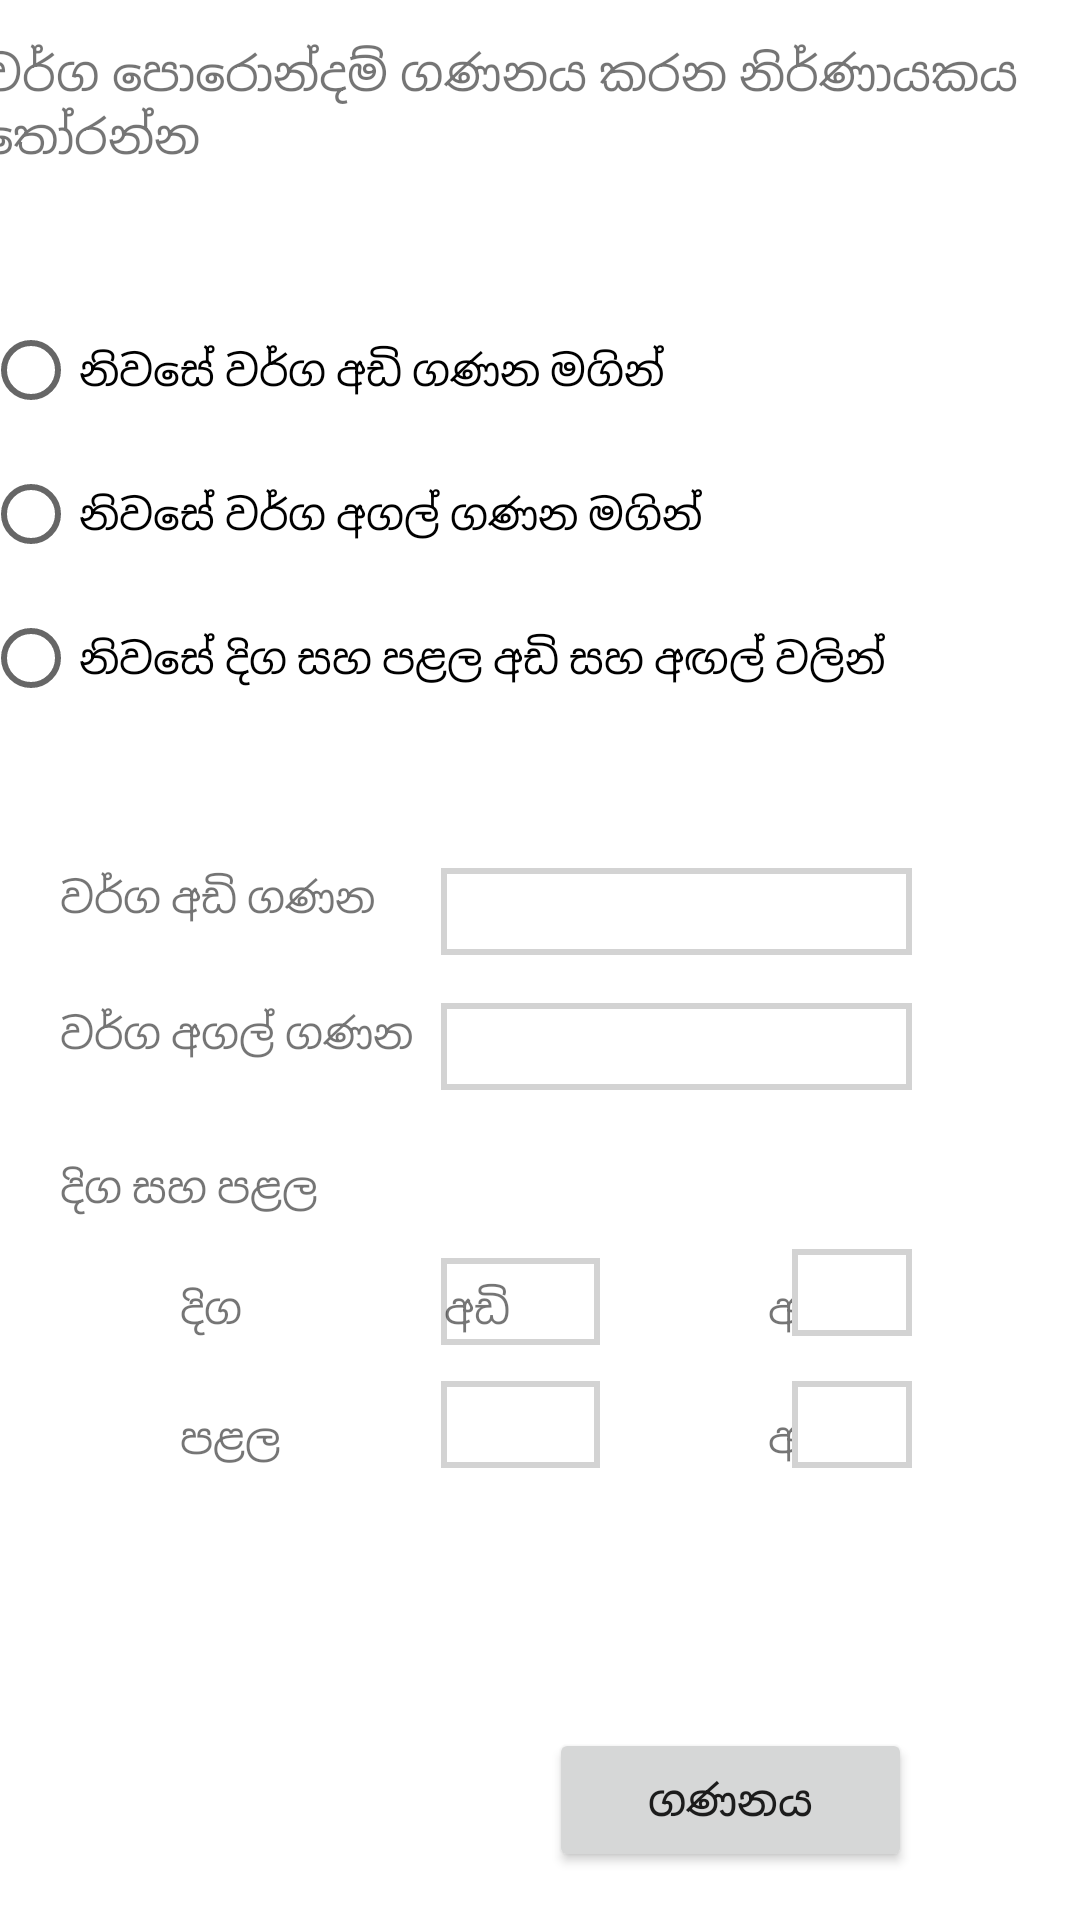

Here is an Android app screen rendered from its layout file. Give the layout XML and the strings, colors and styles it references.
<!-- AndroidManifest.xml: application theme Theme.Wasthu -->
<!-- res/layout/activity_area.xml -->
<?xml version="1.0" encoding="utf-8"?>
<androidx.constraintlayout.widget.ConstraintLayout xmlns:android="http://schemas.android.com/apk/res/android"
    xmlns:app="http://schemas.android.com/apk/res-auto"
    xmlns:tools="http://schemas.android.com/tools"
    android:layout_width="match_parent"
    android:layout_height="match_parent"
    tools:context=".Area">


    <TextView
        android:id="@+id/labelWidthFt"
        android:layout_width="wrap_content"
        android:layout_height="wrap_content"
        android:layout_marginStart="148dp"
        android:layout_marginTop="24dp"
        android:text="@string/labelLengthFt"
        app:layout_constraintStart_toStartOf="parent"
        app:layout_constraintTop_toBottomOf="@+id/labelLengthFt" />

    <TextView
        android:id="@+id/labelWidthInch"
        android:layout_width="46dp"
        android:layout_height="19dp"
        android:layout_marginStart="256dp"
        android:layout_marginTop="24dp"
        android:text="@string/labelLengthInch"
        app:layout_constraintStart_toStartOf="parent"
        app:layout_constraintTop_toBottomOf="@+id/labelLengthInch" />

    <TextView
        android:id="@+id/labelLengthInch"
        android:layout_width="46dp"
        android:layout_height="19dp"
        android:layout_marginStart="256dp"
        android:layout_marginTop="21dp"
        android:text="@string/labelLengthInch"
        app:layout_constraintStart_toStartOf="parent"
        app:layout_constraintTop_toBottomOf="@+id/textLengthWidth" />

    <TextView
        android:id="@+id/textView2"
        android:layout_width="372dp"
        android:layout_height="56dp"
        android:text="@string/Parameters"
        android:textSize="16sp"
        app:layout_constraintBottom_toBottomOf="parent"
        app:layout_constraintEnd_toEndOf="parent"
        app:layout_constraintStart_toStartOf="parent"
        app:layout_constraintTop_toTopOf="parent"
        app:layout_constraintVertical_bias="0.023" />

    <RadioGroup
        android:id="@+id/radioGroup"
        android:layout_width="372dp"

        android:layout_height="159dp"
        android:layout_marginTop="30dp"
        app:layout_constraintEnd_toEndOf="parent"
        app:layout_constraintStart_toStartOf="parent"
        app:layout_constraintTop_toBottomOf="@+id/textView2">

        <RadioButton
            android:id="@+id/radioButton1"
            android:layout_width="match_parent"
            android:layout_height="wrap_content"
            android:text="@string/Area_Parameter1" />

        <RadioButton
            android:id="@+id/radioButton2"
            android:layout_width="match_parent"
            android:layout_height="wrap_content"
            android:text="@string/Area_Parameter2" />

        <RadioButton
            android:id="@+id/radioButton3"
            android:layout_width="match_parent"
            android:layout_height="wrap_content"
            android:text="@string/Area_Parameter3" />
    </RadioGroup>

    <TextView
        android:id="@+id/textSqft"
        android:layout_width="wrap_content"
        android:layout_height="wrap_content"
        android:layout_marginStart="20dp"
        android:layout_marginTop="31dp"
        android:text="@string/labelSqft"
        app:layout_constraintStart_toStartOf="parent"
        app:layout_constraintTop_toBottomOf="@+id/radioGroup" />

    <EditText
        android:id="@+id/editSqft"
        android:layout_width="157dp"
        android:layout_height="29dp"
        android:layout_marginTop="31dp"
        android:layout_marginEnd="56dp"
        android:background="@drawable/back"
        android:ems="10"
        android:inputType="numberDecimal"
        app:layout_constraintEnd_toEndOf="parent"
        app:layout_constraintTop_toBottomOf="@+id/radioGroup" />

    <TextView
        android:id="@+id/textInch"
        android:layout_width="wrap_content"
        android:layout_height="wrap_content"
        android:layout_marginStart="20dp"
        android:layout_marginTop="26dp"
        android:text="@string/labelInch"
        app:layout_constraintStart_toStartOf="parent"
        app:layout_constraintTop_toBottomOf="@+id/textSqft" />

    <EditText
        android:id="@+id/editInch"
        android:layout_width="157dp"
        android:layout_height="29dp"
        android:layout_marginTop="16dp"
        android:layout_marginEnd="56dp"
        android:background="@drawable/back"
        android:ems="10"
        android:inputType="numberDecimal"
        app:layout_constraintEnd_toEndOf="parent"
        app:layout_constraintTop_toBottomOf="@+id/editSqft" />

    <TextView
        android:id="@+id/textLengthWidth"
        android:layout_width="wrap_content"
        android:layout_height="wrap_content"
        android:layout_marginStart="20dp"
        android:layout_marginTop="32dp"
        android:text="@string/labelLengthWidth"
        app:layout_constraintStart_toStartOf="parent"
        app:layout_constraintTop_toBottomOf="@+id/textInch" />

    <TextView
        android:id="@+id/labelLength"
        android:layout_width="wrap_content"
        android:layout_height="wrap_content"
        android:layout_marginStart="60dp"
        android:layout_marginTop="21dp"
        android:text="@string/labelLength"
        app:layout_constraintStart_toStartOf="parent"
        app:layout_constraintTop_toBottomOf="@+id/textLengthWidth" />

    <TextView
        android:id="@+id/lebelWidth"
        android:layout_width="wrap_content"
        android:layout_height="wrap_content"
        android:layout_marginStart="60dp"
        android:layout_marginTop="24dp"
        android:text="@string/labelWidth"
        app:layout_constraintStart_toStartOf="parent"
        app:layout_constraintTop_toBottomOf="@+id/labelLength" />

    <EditText
        android:id="@+id/editLengthFt"
        android:layout_width="53dp"
        android:layout_height="29dp"
        android:layout_marginTop="56dp"
        android:layout_marginEnd="160dp"
        android:background="@drawable/back"
        android:ems="10"
        android:inputType="number"
        app:layout_constraintEnd_toEndOf="parent"
        app:layout_constraintTop_toBottomOf="@+id/editInch" />

    <TextView
        android:id="@+id/labelLengthFt"
        android:layout_width="wrap_content"
        android:layout_height="wrap_content"
        android:layout_marginStart="148dp"
        android:layout_marginTop="21dp"
        android:text="@string/labelLengthFt"
        app:layout_constraintStart_toStartOf="parent"
        app:layout_constraintTop_toBottomOf="@+id/textLengthWidth" />

    <EditText
        android:id="@+id/editWidthFt"
        android:layout_width="53dp"
        android:layout_height="29dp"
        android:layout_marginTop="12dp"
        android:layout_marginEnd="160dp"
        android:background="@drawable/back"
        android:ems="10"
        android:inputType="number"
        app:layout_constraintEnd_toEndOf="parent"
        app:layout_constraintTop_toBottomOf="@+id/editLengthFt" />

    <EditText
        android:id="@+id/editWidthInch"
        android:layout_width="40dp"
        android:layout_height="29dp"
        android:layout_marginTop="15dp"
        android:layout_marginEnd="56dp"
        android:background="@drawable/back"
        android:ems="10"
        android:inputType="number"
        app:layout_constraintEnd_toEndOf="parent"
        app:layout_constraintTop_toBottomOf="@+id/editLengthInch" />

    <EditText
        android:id="@+id/editLengthInch"
        android:layout_width="40dp"
        android:layout_height="29dp"
        android:layout_marginTop="53dp"
        android:layout_marginEnd="56dp"
        android:background="@drawable/back"
        android:ems="10"
        android:inputType="number"
        app:layout_constraintEnd_toEndOf="parent"
        app:layout_constraintTop_toBottomOf="@+id/editInch" />

    <Button
        android:id="@+id/btnCalculate"
        android:layout_width="121dp"
        android:layout_height="0dp"
        android:layout_marginEnd="56dp"
        android:layout_marginBottom="16dp"
        android:text="@string/btnCalculate"
        app:layout_constraintBottom_toBottomOf="parent"
        app:layout_constraintEnd_toEndOf="parent" />


</androidx.constraintlayout.widget.ConstraintLayout>
<!-- resources referenced by this layout -->
<resources>
  <!-- drawable back (drawable) -->
  <?xml version="1.0" encoding="utf-8"?>
  <shape xmlns:android="http://schemas.android.com/apk/res/android" android:shape="rectangle" >
      <solid android:color="@android:color/white" />
      <stroke android:width="2dip" android:color="#D3D3D3"/>
  </shape>
  <string name="Area_Parameter1">නිවසේ වර්ග අඩි ගණන මගින්</string>
  <string name="Area_Parameter2">නිවසේ වර්ග අගල් ගණන මගින්</string>
  <string name="Area_Parameter3">නිවසේ දිග සහ පළල අඩි සහ අඟල් වලින් </string>
  <string name="Parameters">වර්ග පොරොන්දම්  ගණනය කරන නිර්ණායකය තෝරන්න </string>
  <string name="btnCalculate">ගණනය</string>
  <string name="labelInch">වර්ග අගල් ගණන</string>
  <string name="labelLength">දිග</string>
  <string name="labelLengthFt">අඩි</string>
  <string name="labelLengthInch">අඟල්</string>
  <string name="labelLengthWidth">දිග සහ පළල</string>
  <string name="labelSqft">වර්ග අඩි ගණන</string>
  <string name="labelWidth">පළල</string>
  <style name="Theme.Wasthu" parent="Theme.MaterialComponents.DayNight.DarkActionBar">
          
          <item name="colorPrimary">@color/purple_500</item>
          <item name="colorPrimaryVariant">@color/purple_700</item>
          <item name="colorOnPrimary">@color/white</item>
          
          <item name="colorSecondary">@color/teal_200</item>
          <item name="colorSecondaryVariant">@color/teal_700</item>
          <item name="colorOnSecondary">@color/black</item>
          
          <item name="android:statusBarColor" tools:targetApi="l">?attr/colorPrimaryVariant</item>
          
      </style>
  <!-- not gathered from this repository: default colours our renderer supplied (Android Studio template values) -->
  <color name="purple_500">#FF6200EE</color>
  <color name="purple_700">#FF3700B3</color>
  <color name="teal_200">#FF03DAC5</color>
  <color name="teal_700">#FF018786</color>
  <color name="black">#FF000000</color>
  <color name="white">#FFFFFFFF</color>
</resources>
